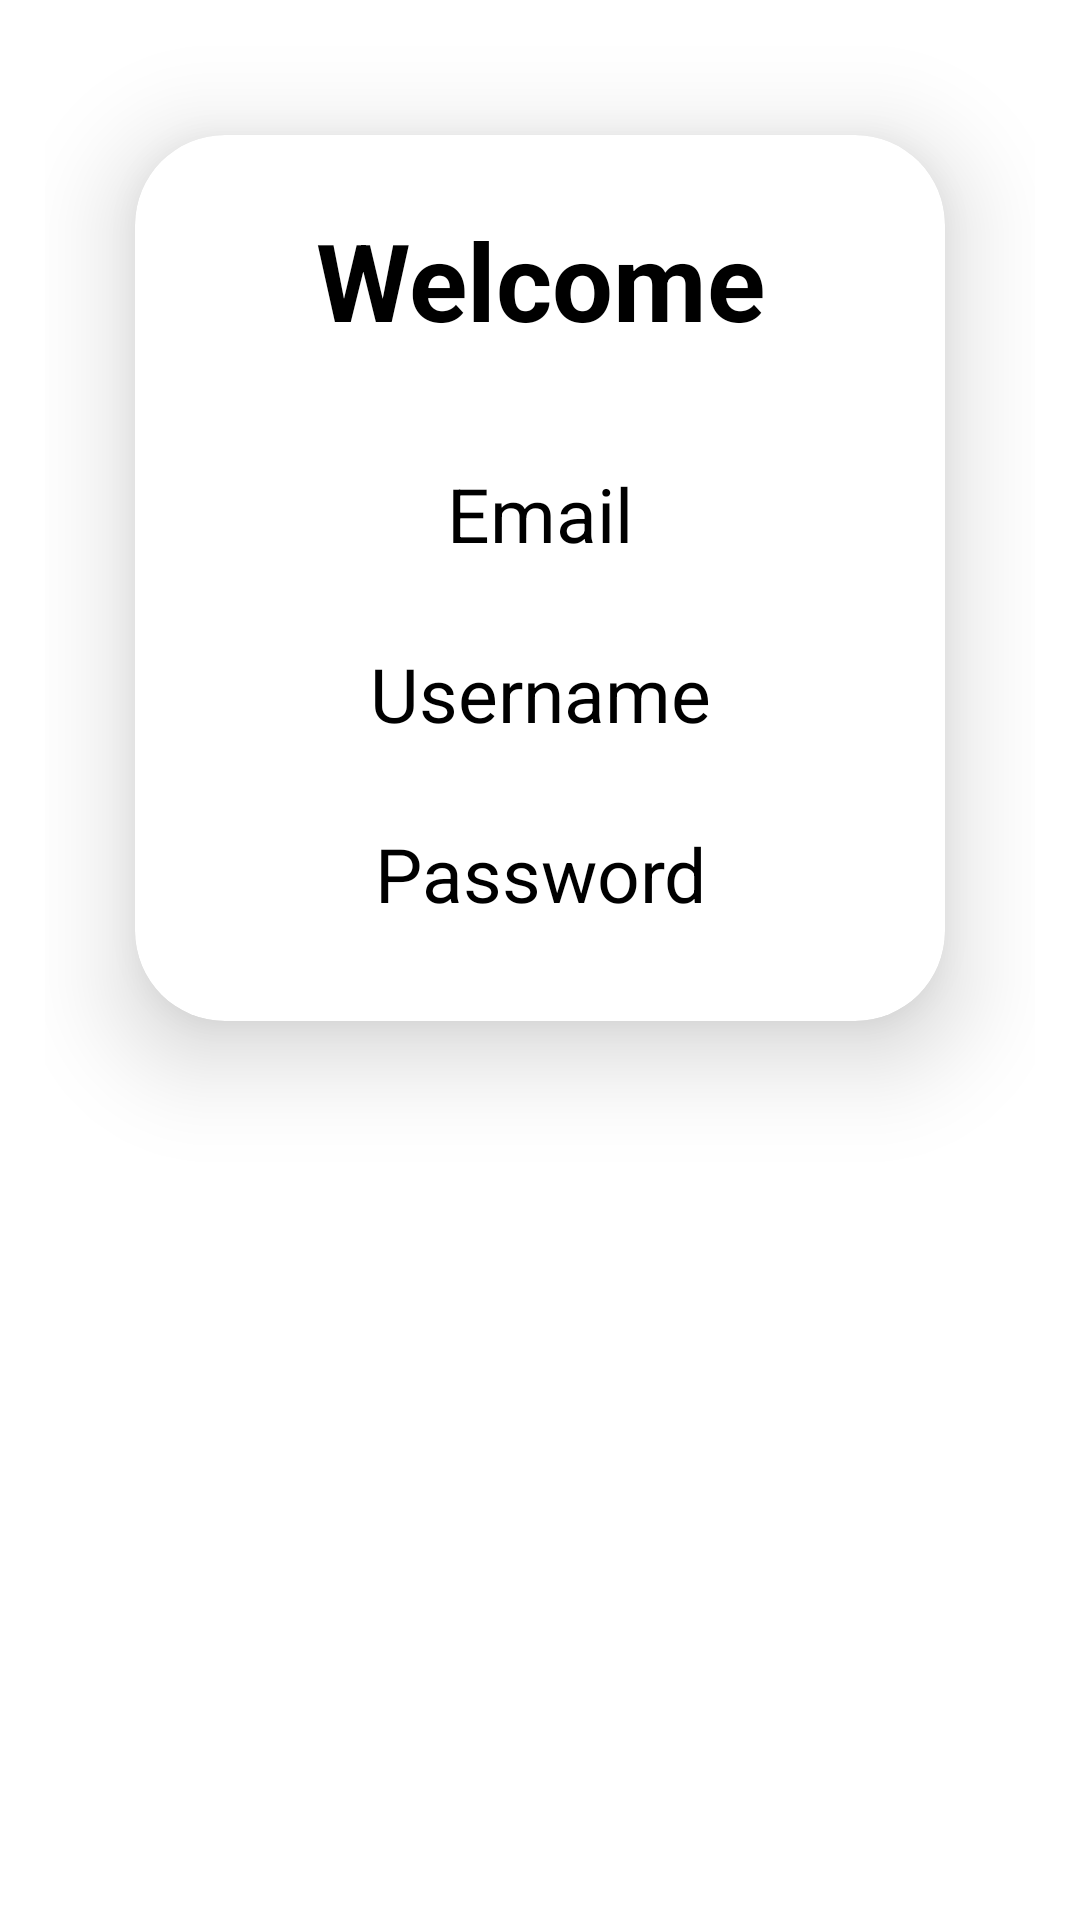

Reconstruct the res/layout file that produces this screen, plus the resources it refers to.
<!-- AndroidManifest.xml: application theme Theme.LoginPage -->
<!-- res/layout/activity_user.xml -->
<?xml version="1.0" encoding="utf-8"?>
<LinearLayout
    xmlns:android="http://schemas.android.com/apk/res/android"
    xmlns:app="http://schemas.android.com/apk/res-auto"
    android:layout_width="match_parent"
    android:layout_height="match_parent"
    android:padding="15dp"
    android:orientation="vertical">
    <androidx.cardview.widget.CardView
        android:layout_width="match_parent"
        android:layout_height="wrap_content"
        android:layout_margin="30dp"
        app:cardCornerRadius="30dp"
        app:cardElevation="20dp"
        android:background="@drawable/custom_edittext">
        <LinearLayout

            android:layout_width="357dp"
            android:layout_height="wrap_content"
            android:layout_gravity="center_horizontal"
            android:orientation="vertical"
            android:padding="24dp">
            <TextView
                android:id="@+id/welcome"
                android:layout_width="match_parent"
                android:layout_height="wrap_content"
                android:text="Welcome"
                android:textAlignment="center"
                android:textColor="@color/black"
                android:textSize="36sp"
                android:textStyle="bold" />

            <TextView
                android:id="@+id/photoprofile"
                android:layout_width="match_parent"
                android:layout_height="wrap_content"
                android:drawableTop="@drawable/ic_baseline_account_circle_24"
                android:textAlignment="center"
                android:textColor="@color/black"
                android:textStyle="bold" />
            <TextView
                android:id="@+id/emailprofile"
                android:layout_width="match_parent"
                android:layout_height="50dp"
                android:layout_marginTop="10dp"
                android:text="Email"
                android:textSize="25dp"
                android:textAlignment="center"
                android:padding="8dp"
                android:textColor="@color/black"
                android:textColorHighlight="@color/cardview_dark_background" />
            <TextView
                android:id="@+id/usernameprofile"
                android:layout_width="match_parent"
                android:layout_height="50dp"
                android:layout_marginTop="10dp"
                android:text="Username"
                android:textSize="25dp"
                android:textAlignment="center"
                android:padding="8dp"
                android:textColor="@color/black"
                android:textColorHighlight="@color/cardview_dark_background" />
            <TextView
                android:id="@+id/passwordprofile"
                android:layout_width="match_parent"
                android:layout_height="50dp"
                android:layout_marginTop="10dp"
                android:text="Password"
                android:textSize="25dp"
                android:hint="pas"
                android:textAlignment="center"
                android:padding="8dp"
                android:textColor="@color/black"
                android:textColorHighlight="@color/cardview_dark_background" />

        </LinearLayout>
    </androidx.cardview.widget.CardView>

</LinearLayout>
<!-- resources referenced by this layout -->
<resources>
  <color name="black">#FF000000</color>
  <!-- drawable custom_edittext (drawable) -->
  <?xml version="1.0" encoding="utf-8"?>
  <shape xmlns:android="http://schemas.android.com/apk/res/android"
      android:shape="rectangle">
  
      <stroke
          android:width="3dp"
          android:color="@color/teal_700"/>
      <corners
          android:radius="20dp"/>
  
  </shape>
  <style name="Theme.LoginPage" parent="Theme.MaterialComponents.DayNight.NoActionBar">
          
          <item name="colorPrimary">@color/purple_500</item>
          <item name="colorPrimaryVariant">@color/purple_700</item>
          <item name="colorOnPrimary">@color/white</item>
          
          <item name="colorSecondary">@color/teal_200</item>
          <item name="colorSecondaryVariant">@color/teal_700</item>
          <item name="colorOnSecondary">@color/black</item>
          
          <item name="android:statusBarColor">?attr/colorPrimaryVariant</item>
          
      </style>
  <color name="teal_700">#FF018786</color>
  <color name="purple_500">#FF6200EE</color>
  <color name="purple_700">#FF3700B3</color>
  <color name="white">#FFFFFFFF</color>
  <color name="teal_200">#FF03DAC5</color>
</resources>
